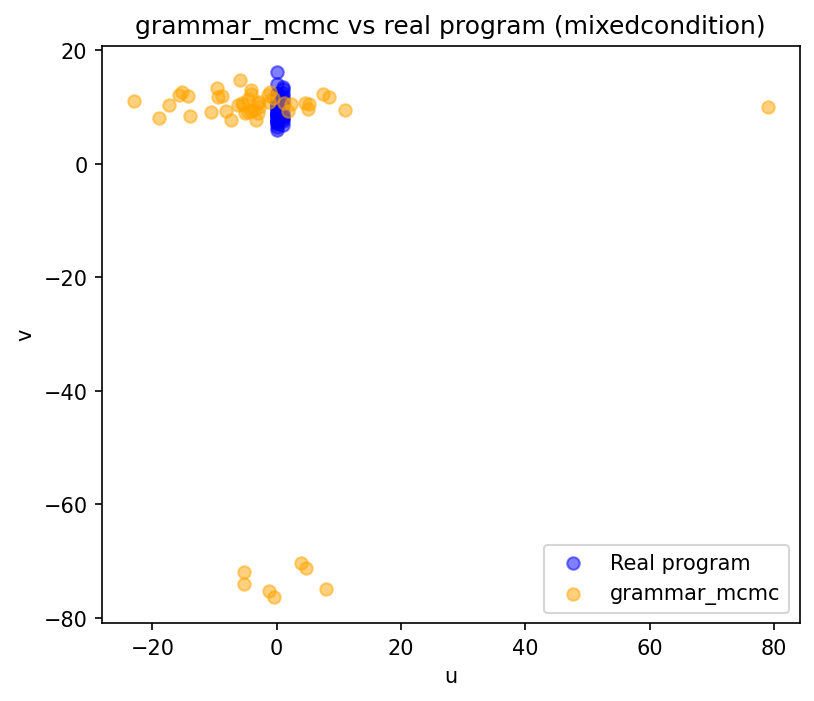

Values plotted in this chart, from the file beside it:
u, v
-5.607, 10.67
-7.3, 7.741
-1.196, -75.19
2.32, 10.51
-4.124, 12.36
-5.948, 14.84
-2.901, 10.01
-2.955, 8.937
-4.59, 11.51
-6.284, 10.42
-1.373, 12.22
8.361, 11.79
-2.792, 10.92
3.956, -70.31
-17.28, 10.31
-5.385, 10.33
-3.137, 10.66
-15.27, 12.69
-14.29, 11.89
-10.55, 9.103
1.177, 10.66
-1.08, 12.63
-3.382, 7.666
-9.584, 13.44
-5.277, -71.9
-5.221, -74
5.192, 10.64
7.849, -74.88
-3.587, 9.476
-4.185, 9.361
79.01, 10.1
-9.428, 11.78
4.628, -71.28
4.576, 10.72
-15.76, 12.19
10.93, 9.436
-4.113, 13.01
-4.613, 9.127
-8.189, 9.362
1.832, 9.246
-0.4643, -76.28
-1.229, 10.92
4.967, 9.681
-23.01, 11.06
-0.5692, 11.69
-8.737, 11.88
-5.165, 9.01
-18.96, 8.164
-14.01, 8.479
7.378, 12.36
